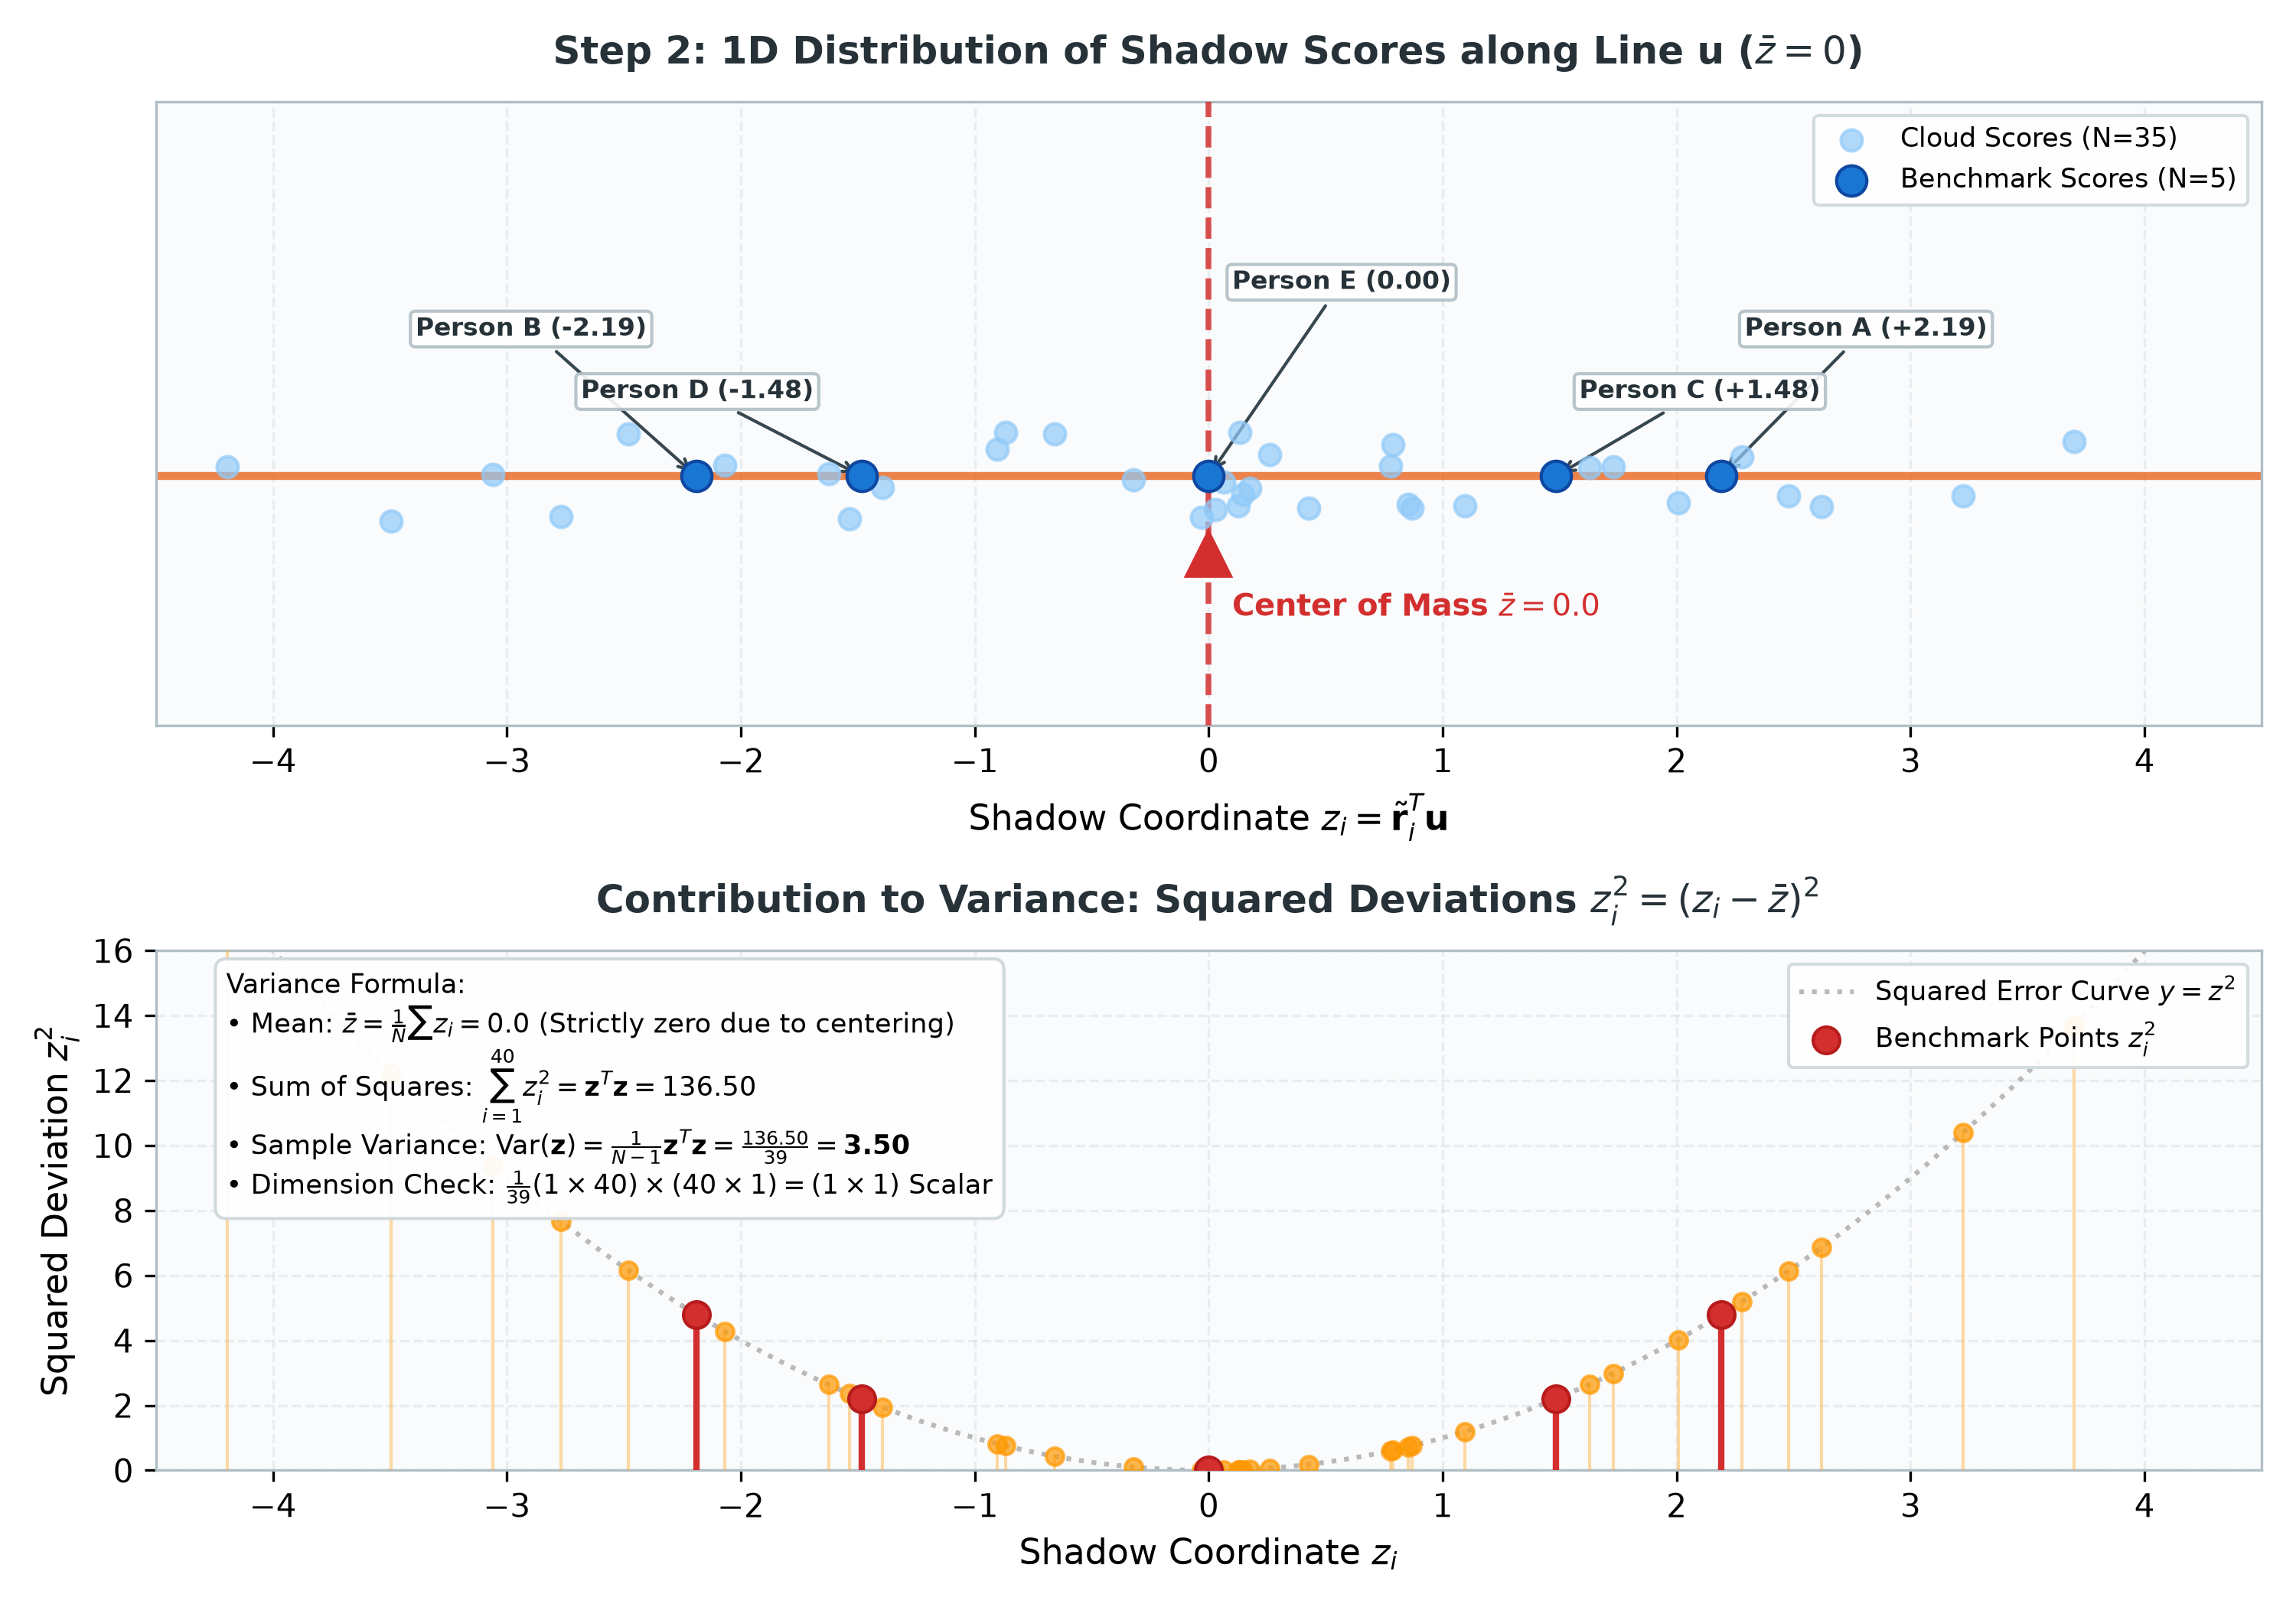

Python code for this plot:
"""
3_3_2_fig_step2_variance.py
Step 2 of the Variance Machine Derivation:
Calculating the 1D Variance of the Shadows along Line u (theta = 15°)
- Top Panel: The 1D line u isolated horizontally as a score axis (z in [-4.5, 4.5])
             Shows mean z_bar = 0 (fulcrum) and the 40 individual scores
- Bottom Panel: Squared deviations z_i^2 = (z_i - 0)^2 for each individual
                Sum of squares = z^T * z = 136.50
                Sample Variance = (1 / 39) * z^T * z = 3.50
"""

import os
import sys
import matplotlib.pyplot as plt
import matplotlib.ticker as ticker
import numpy as np

assets_dir = os.path.dirname(os.path.abspath(__file__))
if assets_dir not in sys.path:
    sys.path.insert(0, assets_dir)
get_datasets = __import__("3_0_pca_data_helper").get_datasets

# Load exact 40-point dataset (Case 1: Positive Covariance)
X_pos, _, _ = get_datasets()

# Test direction: theta = 15°
theta = np.radians(15.0)
u = np.array([np.cos(theta), np.sin(theta)])

# 1D shadow coordinates (scores): z = X @ u
z_all = X_pos @ u
z_bench = z_all[:5]
z_cloud = z_all[5:]

# Colors
COLOR_DATA = '#1976d2'     # Blue for benchmark points
COLOR_CLOUD = '#90caf9'    # Soft blue for cloud points
COLOR_U = '#e65100'        # Amber/Orange for direction line u
COLOR_MEAN = '#d32f2f'     # Red for mean line / fulcrum

fig, (ax1, ax2) = plt.subplots(2, 1, figsize=(10, 7), dpi=300, gridspec_kw={'height_ratios': [1.2, 1.0]})
fig.patch.set_facecolor('#ffffff')

for ax in (ax1, ax2):
    ax.set_facecolor('#fafbfc')
    ax.xaxis.set_major_locator(ticker.MultipleLocator(1))
    ax.grid(True, linestyle='--', alpha=0.4, color='#cfd8dc')
    for spine in ax.spines.values():
        spine.set_edgecolor('#b0bec5')

# ==============================================================================
# --- TOP PANEL: 1D Score Line with Center of Mass at Zero ---
# ==============================================================================
ax1.set_title(r'Step 2: 1D Distribution of Shadow Scores along Line $\mathbf{u}$ ($\bar{z} = 0$)',
              fontsize=12.0, fontweight='bold', pad=12, color='#263238')
ax1.set_xlabel(r'Shadow Coordinate $z_i = \tilde{\mathbf{r}}_i^T \mathbf{u}$', fontsize=11)
ax1.set_xlim(-4.5, 4.5)
ax1.set_ylim(-0.8, 1.2)
ax1.get_yaxis().set_visible(False)

# Draw baseline line
ax1.axhline(0, color=COLOR_U, linewidth=2.5, alpha=0.7, zorder=2)

# Mean marker (fulcrum at z = 0)
ax1.axvline(0, color=COLOR_MEAN, linestyle='--', linewidth=1.8, alpha=0.85, zorder=3)
ax1.plot(0, -0.25, marker='^', markersize=14, color=COLOR_MEAN, zorder=7)
ax1.text(0.1, -0.45, r'Center of Mass $\bar{z} = 0.0$', color=COLOR_MEAN, fontweight='bold', fontsize=9.5)

# Jitter for cloud points to show density
np.random.seed(42)
cloud_jitter = np.random.uniform(-0.15, 0.15, size=len(z_cloud))
ax1.scatter(z_cloud, cloud_jitter, color=COLOR_CLOUD, s=45, alpha=0.7, zorder=4, label='Cloud Scores (N=35)')

# Benchmark points on the line
bench_y = np.array([0.0, 0.0, 0.0, 0.0, 0.0])
ax1.scatter(z_bench, bench_y, color=COLOR_DATA, s=90, edgecolor='#0d47a1', zorder=6, label='Benchmark Scores (N=5)')

# Labels for benchmark points
bench_labels = ['Person A (+2.19)', 'Person B (-2.19)', 'Person C (+1.48)', 'Person D (-1.48)', 'Person E (0.00)']
bench_offsets = [(0.1, 0.45), (-1.2, 0.45), (0.1, 0.25), (-1.2, 0.25), (0.1, 0.6)]
for lab, val, off in zip(bench_labels, z_bench, bench_offsets):
    ax1.annotate(lab, xy=(val, 0), xytext=(val + off[0], off[1]),
                 arrowprops=dict(arrowstyle="->", color='#37474f', lw=1.0),
                 fontsize=8.0, fontweight='bold', color='#263238',
                 bbox=dict(boxstyle='round,pad=0.2', facecolor='#ffffff', edgecolor='#b0bec5', alpha=0.9))

ax1.legend(loc='upper right', frameon=True, framealpha=0.92, facecolor='#ffffff', edgecolor='#cfd8dc', fontsize=8.5)

# ==============================================================================
# --- BOTTOM PANEL: Squared Deviations z_i^2 ---
# ==============================================================================
ax2.set_title(r'Contribution to Variance: Squared Deviations $z_i^2 = (z_i - \bar{z})^2$',
              fontsize=12.0, fontweight='bold', pad=12, color='#263238')
ax2.set_xlabel(r'Shadow Coordinate $z_i$', fontsize=11)
ax2.set_ylabel(r'Squared Deviation $z_i^2$', fontsize=11)
ax2.set_xlim(-4.5, 4.5)
ax2.set_ylim(0, 16)

# Plot parabola of squared deviation: y = x^2
x_curve = np.linspace(-4.5, 4.5, 100)
ax2.plot(x_curve, x_curve**2, color='#9e9e9e', linestyle=':', linewidth=1.5, alpha=0.7, label=r'Squared Error Curve $y = z^2$')

# Stems for 35 cloud points
for zi in z_cloud:
    ax2.plot([zi, zi], [0, zi**2], color='#ffb74d', linewidth=1.0, alpha=0.5, zorder=3)
ax2.scatter(z_cloud, z_cloud**2, color='#ff9800', s=30, alpha=0.7, zorder=4)

# Stems for 5 benchmark points
for zi in z_bench:
    ax2.plot([zi, zi], [0, zi**2], color='#d32f2f', linewidth=2.0, zorder=5)
ax2.scatter(z_bench, z_bench**2, color='#d32f2f', s=70, edgecolor='#b71c1c', zorder=6, label='Benchmark Points $z_i^2$')

# Annotation box for Step 2
ax2.text(-4.2, 8.5,
         "Variance Formula:\n"
         r"• Mean: $\bar{z} = \frac{1}{N}\sum z_i = 0.0$ (Strictly zero due to centering)" + "\n"
         r"• Sum of Squares: $\sum_{i=1}^{40} z_i^2 = \mathbf{z}^T \mathbf{z} = 136.50$" + "\n"
         r"• Sample Variance: $\text{Var}(\mathbf{z}) = \frac{1}{N-1} \mathbf{z}^T \mathbf{z} = \frac{136.50}{39} = \mathbf{3.50}$" + "\n"
         r"• Dimension Check: $\frac{1}{39} (1 \times 40) \times (40 \times 1) = (1 \times 1)$ Scalar",
         fontsize=8.5, bbox=dict(boxstyle='round,pad=0.4', facecolor='#ffffff', edgecolor='#cfd8dc', alpha=0.95), zorder=8)

ax2.legend(loc='upper right', frameon=True, framealpha=0.92, facecolor='#ffffff', edgecolor='#cfd8dc', fontsize=8.5)

plt.tight_layout()
png_path = os.path.join(assets_dir, '3_3_2_fig_step2_variance.png')
plt.savefig(png_path, dpi=300)
print(f"Saved {png_path} successfully.")

# Standalone HTML (Plotly)
html_content = f"""<!DOCTYPE html>
<html lang="en">
<head>
  <meta charset="UTF-8">
  <title>Figure 3.3b: Step 2 - Calculating 1D Variance of Shadows</title>
  <script src="https://cdn.plot.ly/plotly-2.29.1.min.js"></script>
  <style>
    body {{
      font-family: -apple-system, BlinkMacSystemFont, "Segoe UI", Roboto, Helvetica, Arial, sans-serif;
      margin: 0; padding: 20px; background: #f8fafc; color: #1e293b;
    }}
    .container {{
      max-width: 900px; margin: 0 auto; background: #ffffff;
      border-radius: 12px; box-shadow: 0 4px 20px rgba(0,0,0,0.08); padding: 24px;
    }}
    h1 {{ font-size: 22px; margin-top: 0; color: #0f172a; }}
    p {{ line-height: 1.6; color: #475569; font-size: 14px; }}
    .chart {{ height: 550px; border: 1px solid #e2e8f0; border-radius: 8px; margin-top: 15px; }}
  </style>
</head>
<body>
  <div class="container">
    <h1>Figure 3.3b: Step 2 — Calculating 1D Variance of the Shadows</h1>
    <p>
      Because the data was centered, the average of all 40 shadow coordinates is strictly <b>z̄ = 0</b>.<br>
      The sample variance is simply the average squared distance from zero: <b>Var(z) = (1 / 39) * zᵀz = 136.50 / 39 = 3.50</b>.
    </p>
    <div id="plot" class="chart"></div>
  </div>
  <script>
    const traceCloud = {{
      x: {z_cloud.tolist()}, y: Array({len(z_cloud)}).fill(0),
      mode: 'markers', marker: {{ color: '#90caf9', size: 8, opacity: 0.6 }}, name: 'Cloud Scores (N=35)'
    }};
    const traceBench = {{
      x: {z_bench.tolist()}, y: Array({len(z_bench)}).fill(0),
      mode: 'markers', marker: {{ color: '#1976d2', size: 11 }}, name: 'Benchmark Scores (N=5)'
    }};
    const traceCurve = {{
      x: {x_curve.tolist()}, y: {(x_curve**2).tolist()},
      mode: 'lines', line: {{ color: '#9e9e9e', width: 1.5, dash: 'dot' }}, name: 'y = z²'
    }};
    const traceSqBench = {{
      x: {z_bench.tolist()}, y: {(z_bench**2).tolist()},
      mode: 'markers', marker: {{ color: '#d32f2f', size: 10 }}, name: 'Benchmark z²'
    }};

    Plotly.newPlot('plot', [traceCurve, traceCloud, traceBench, traceSqBench], {{
      title: 'Step 2: 1D Scores & Squared Deviations (Var = 3.50)',
      xaxis: {{ range: [-4.5, 4.5], dtick: 1, zeroline: true, zerolinecolor: '#334155', title: '1D Coordinate z' }},
      yaxis: {{ range: [-0.5, 16], title: 'Squared Deviation z²' }},
      margin: {{ l: 50, r: 30, b: 50, t: 50 }}, showlegend: true
    }}, {{responsive: true}});
  </script>
</body>
</html>
"""

html_path = os.path.join(assets_dir, '3_3_2_fig_step2_variance.html')
with open(html_path, 'w') as f:
    f.write(html_content)
print(f"Saved {html_path} successfully.")
